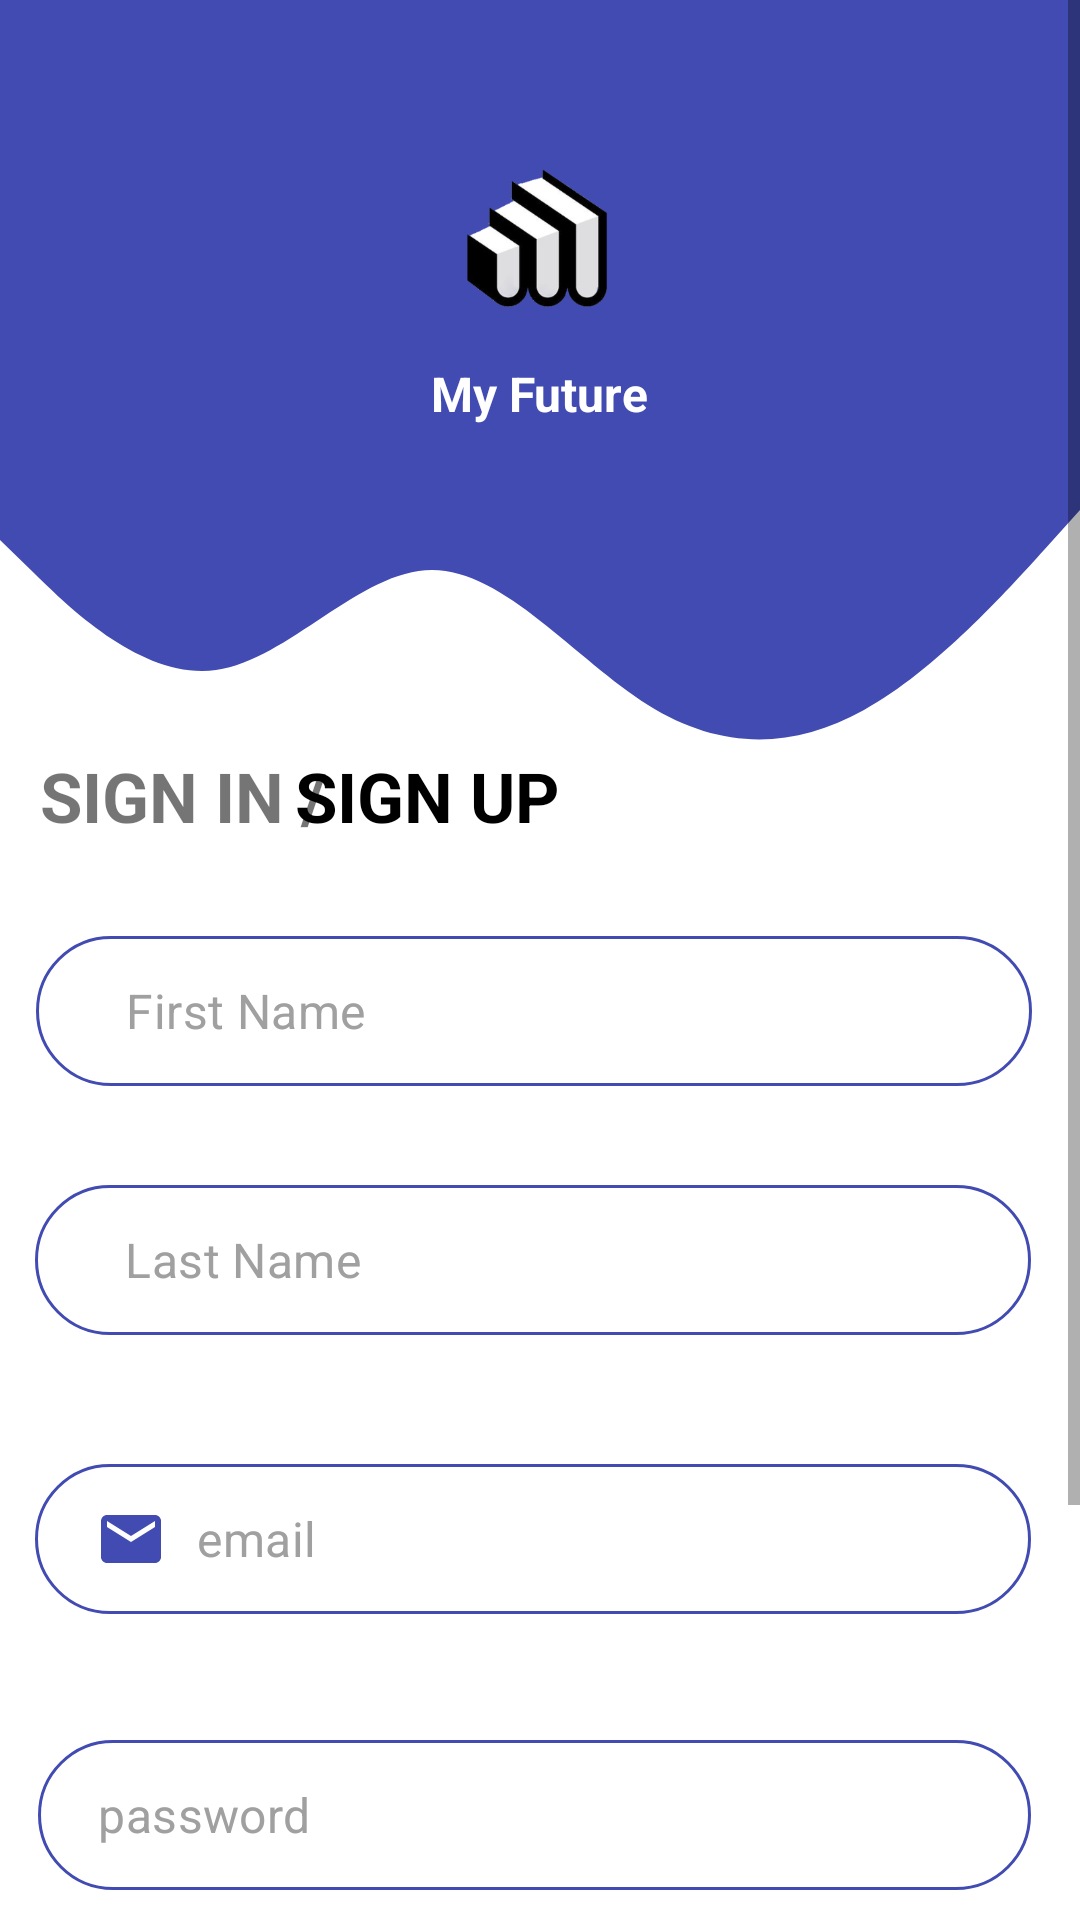

Produce the Android XML layout that renders to this screen, including the resource entries it uses.
<!-- AndroidManifest.xml: application theme Theme.MyFuture -->
<!-- res/layout/activity_signup.xml -->
<?xml version="1.0" encoding="utf-8"?>
<ScrollView xmlns:android="http://schemas.android.com/apk/res/android"
    xmlns:app="http://schemas.android.com/apk/res-auto"
    xmlns:tools="http://schemas.android.com/tools"
    android:layout_width="match_parent"
    android:layout_height="match_parent">

    <androidx.constraintlayout.widget.ConstraintLayout
        android:layout_width="match_parent"
        android:layout_height="wrap_content"
        android:touchscreenBlocksFocus="false"
        android:verticalScrollbarPosition="right"
        tools:context=".Signup">

    <View
        android:id="@+id/view"
        android:layout_width="0dp"
        android:layout_height="150dp"
        android:background="@color/colorPrimary"
        app:layout_constraintEnd_toEndOf="parent"
        app:layout_constraintStart_toStartOf="parent"
        app:layout_constraintTop_toTopOf="parent" />

    <View
        android:id="@+id/view2"
        android:layout_width="0dp"
        android:layout_height="100dp"
        android:background="@drawable/wave"
        app:layout_constraintEnd_toEndOf="parent"
        app:layout_constraintHorizontal_bias="0.0"
        app:layout_constraintStart_toStartOf="parent"
        app:layout_constraintTop_toBottomOf="@+id/view" />

        <Button
            android:id="@+id/button"
            android:layout_width="0dp"
            android:layout_height="wrap_content"
            android:layout_marginStart="32dp"
            android:layout_marginEnd="32dp"
            android:background="@drawable/round_bg"
            android:onClick="callHomeScrean"
            android:text="SIGN UP"
            android:textColor="@android:color/white"
            android:textStyle="bold"
            app:layout_constraintBottom_toBottomOf="parent"
            app:layout_constraintEnd_toEndOf="parent"
            app:layout_constraintHorizontal_bias="0.0"
            app:layout_constraintStart_toStartOf="parent"
            app:layout_constraintTop_toBottomOf="@+id/constraintLayout"
            app:layout_constraintVertical_bias="0.271" />

        <TextView
        android:id="@+id/textView3"
        android:layout_width="135dp"
        android:layout_height="104dp"
        android:layout_marginTop="24dp"
        android:background="@drawable/logo"
        app:layout_constraintEnd_toEndOf="parent"
        app:layout_constraintStart_toStartOf="parent"
        app:layout_constraintTop_toTopOf="parent" />

    <TextView
        android:id="@+id/textView4"
        android:layout_width="wrap_content"
        android:layout_height="wrap_content"
        android:layout_marginBottom="8dp"
        android:text="My Future"
        android:textColor="@color/white"
        android:textSize="16sp"
        android:textStyle="bold"
        app:layout_constraintBottom_toBottomOf="@+id/view"
        app:layout_constraintEnd_toEndOf="parent"
        app:layout_constraintStart_toStartOf="parent" />

        <TextView
            android:id="@+id/textView5"
            android:layout_width="wrap_content"
            android:layout_height="wrap_content"
            android:layout_marginTop="100dp"
            android:text="SIGN IN / "
            android:textSize="23sp"
            android:textStyle="bold"
            app:layout_constraintEnd_toEndOf="parent"
            app:layout_constraintHorizontal_bias="0.051"
            app:layout_constraintStart_toStartOf="parent"
            app:layout_constraintTop_toBottomOf="@+id/view" />

        <TextView
            android:id="@+id/textView6"
            android:layout_width="wrap_content"
            android:layout_height="wrap_content"
            android:layout_marginTop="100dp"
            android:text="SIGN UP"
            android:textColor="@color/black"
            android:textSize="23sp"
            android:textStyle="bold"
            app:layout_constraintEnd_toEndOf="parent"
            app:layout_constraintHorizontal_bias="0.362"
            app:layout_constraintStart_toStartOf="parent"
            app:layout_constraintTop_toBottomOf="@+id/view" />

        <TextView
            android:id="@+id/goToSignIn"
            android:layout_width="wrap_content"
            android:layout_height="wrap_content"
            android:layout_marginTop="32dp"
            android:onClick="callSignInScrean"
            android:text="Already have any account?"
            android:textColor="@color/base_blue"
            android:textSize="16sp"
            android:textStyle="bold"
            android:paddingBottom="20dp"
            app:layout_constraintBottom_toBottomOf="parent"
            app:layout_constraintEnd_toEndOf="parent"
            app:layout_constraintHorizontal_bias="0.497"
            app:layout_constraintStart_toStartOf="parent"
            app:layout_constraintTop_toBottomOf="@+id/button" />

        <androidx.constraintlayout.widget.ConstraintLayout
            android:id="@+id/constraintLayout"
            android:layout_width="335dp"
            android:layout_height="355dp"
            android:layout_marginBottom="12dp"
            app:layout_constraintBottom_toBottomOf="parent"
            app:layout_constraintEnd_toEndOf="parent"
            app:layout_constraintHorizontal_bias="0.421"
            app:layout_constraintStart_toStartOf="parent"
            app:layout_constraintTop_toBottomOf="@+id/view2"
            app:layout_constraintVertical_bias="0.312">

            <com.google.android.material.textfield.TextInputLayout
                android:id="@+id/Password_su_Container"
                style="@style/Widget.MaterialComponents.TextInputLayout.OutlinedBox.Dense"
                android:layout_width="331dp"
                android:layout_height="71dp"
                android:layout_marginTop="16dp"
                app:hintEnabled="false"
                app:layout_constraintEnd_toEndOf="parent"
                app:layout_constraintStart_toStartOf="parent"
                app:layout_constraintTop_toBottomOf="@+id/Email_su_Container">

                <com.google.android.material.textfield.TextInputEditText
                    android:id="@+id/Password_su_EditText"
                    android:layout_width="match_parent"
                    android:layout_height="50dp"
                    android:background="@drawable/round_border"
                    android:drawableStart="@drawable/ic_lock"
                    android:drawablePadding="10dp"
                    android:hint="password"
                    android:inputType="textPassword"
                    android:lines="1"
                    android:paddingStart="20dp"
                    android:textColorHint="@color/gray" />
            </com.google.android.material.textfield.TextInputLayout>

            <com.google.android.material.textfield.TextInputLayout
                android:id="@+id/Email_su_Container"
                style="@style/Widget.MaterialComponents.TextInputLayout.OutlinedBox.Dense"
                android:layout_width="332dp"
                android:layout_height="76dp"
                android:layout_marginTop="16dp"
                app:hintEnabled="false"
                app:layout_constraintEnd_toEndOf="parent"
                app:layout_constraintHorizontal_bias="0.333"
                app:layout_constraintStart_toStartOf="parent"
                app:layout_constraintTop_toBottomOf="@+id/LastNameContainer">

                <com.google.android.material.textfield.TextInputEditText
                    android:id="@+id/Email_su_Container_EditText"
                    android:layout_width="match_parent"
                    android:layout_height="50dp"
                    android:background="@drawable/round_border"
                    android:drawableStart="@drawable/ic_email"
                    android:drawablePadding="10dp"
                    android:ems="10"
                    android:hint="email"
                    android:inputType="textEmailAddress"
                    android:lines="1"
                    android:paddingStart="20dp"
                    android:textColorHint="@color/gray" />
            </com.google.android.material.textfield.TextInputLayout>

            <com.google.android.material.textfield.TextInputLayout
                android:id="@+id/LastNameContainer"
                style="@style/Widget.MaterialComponents.TextInputLayout.OutlinedBox.Dense"
                android:layout_width="332dp"
                android:layout_height="77dp"
                android:layout_marginTop="16dp"
                app:hintEnabled="false"
                app:layout_constraintEnd_toEndOf="parent"
                app:layout_constraintHorizontal_bias="0.333"
                app:layout_constraintStart_toStartOf="parent"
                app:layout_constraintTop_toBottomOf="@+id/FristNameContainer">

                <com.google.android.material.textfield.TextInputEditText
                    android:id="@+id/LastNameEditText"
                    android:layout_width="match_parent"
                    android:layout_height="50dp"
                    android:background="@drawable/round_border"
                    android:hint="Last Name"
                    android:inputType="text"
                    android:lines="1"
                    android:paddingStart="30dp"
                    android:textColorHint="@color/gray" />
            </com.google.android.material.textfield.TextInputLayout>

            <com.google.android.material.textfield.TextInputLayout
                android:id="@+id/FristNameContainer"
                style="@style/Widget.MaterialComponents.TextInputLayout.OutlinedBox.Dense"
                android:layout_width="332dp"
                android:layout_height="67dp"
                app:hintEnabled="false"
                app:layout_constraintEnd_toEndOf="parent"
                app:layout_constraintHorizontal_bias="0.491"
                app:layout_constraintStart_toStartOf="parent"
                app:layout_constraintTop_toTopOf="parent">

                <com.google.android.material.textfield.TextInputEditText
                    android:id="@+id/FristNameEditText"
                    android:layout_width="match_parent"
                    android:layout_height="50dp"
                    android:background="@drawable/round_border"
                    android:hint="First Name"
                    android:inputType="text"
                    android:lines="1"
                    android:paddingStart="30dp"
                    android:textColorHint="@color/gray" />
            </com.google.android.material.textfield.TextInputLayout>
        </androidx.constraintlayout.widget.ConstraintLayout>

    </androidx.constraintlayout.widget.ConstraintLayout>
</ScrollView>
<!-- resources referenced by this layout -->
<resources>
  <color name="base_blue">#414bb1</color>
  <color name="black">#FF000000</color>
  <color name="colorPrimary">#414bb1</color>
  <color name="gray">#a0a0a0</color>
  <color name="white">#FFFFFFFF</color>
  <!-- drawable ic_email (drawable) -->
  <vector xmlns:android="http://schemas.android.com/apk/res/android"
      android:width="24dp"
      android:height="24dp"
      android:viewportWidth="24"
      android:viewportHeight="24"
      android:tint="@color/colorPrimary" >
    <path android:fillColor="@android:color/white" android:pathData="M20,4L4,4c-1.1,0 -1.99,0.9 -1.99,2L2,18c0,1.1 0.9,2 2,2h16c1.1,0 2,-0.9 2,-2L22,6c0,-1.1 -0.9,-2 -2,-2zM20,8l-8,5 -8,-5L4,6l8,5 8,-5v2z"/>
  </vector>
  <!-- drawable logo: png bitmap (drawable, 28638 bytes) -->
  <!-- drawable round_bg (drawable) -->
  <?xml version="1.0" encoding="utf-8"?>
  <shape xmlns:android="http://schemas.android.com/apk/res/android">
  <solid android:color="@color/base_blue"/>
      <corners android:radius="100dp"/>
  
  </shape>
  <!-- drawable round_border (drawable) -->
  <?xml version="1.0" encoding="utf-8"?>
  <shape android:shape="rectangle" xmlns:android="http://schemas.android.com/apk/res/android">
  <stroke android:color="@color/base_blue"
      android:width="1dp"/>
      <corners android:radius="100dp"/>
  </shape>
  <!-- drawable wave (drawable) -->
  <vector xmlns:android="http://schemas.android.com/apk/res/android"
      android:width="1440dp"
      android:height="320dp"
      android:viewportWidth="1440"
      android:viewportHeight="320">
    <path
        android:pathData="M0,96L48,133.3C96,171 192,245 288,234.7C384,224 480,128 576,128C672,128 768,224 864,272C960,320 1056,320 1152,277.3C1248,235 1344,149 1392,106.7L1440,64L1440,0L1392,0C1344,0 1248,0 1152,0C1056,0 960,0 864,0C768,0 672,0 576,0C480,0 384,0 288,0C192,0 96,0 48,0L0,0Z"
        android:fillColor="@color/colorPrimary"
       />
  
  </vector>
  <style name="Theme.MyFuture" parent="Theme.MaterialComponents.DayNight.NoActionBar">
          
          <item name="colorPrimary">@color/purple_500</item>
          <item name="colorPrimaryVariant">@color/purple_700</item>
          <item name="colorOnPrimary">@color/white</item>
          
          <item name="colorSecondary">@color/teal_200</item>
          <item name="colorSecondaryVariant">@color/teal_700</item>
          <item name="colorOnSecondary">@color/black</item>
          
          <item name="android:statusBarColor" tools:targetApi="l">?attr/colorPrimaryVariant</item>
          
      </style>
  <color name="purple_500">#FF6200EE</color>
  <color name="purple_700">#FF3700B3</color>
  <color name="teal_200">#FF03DAC5</color>
  <color name="teal_700">#FF018786</color>
</resources>
